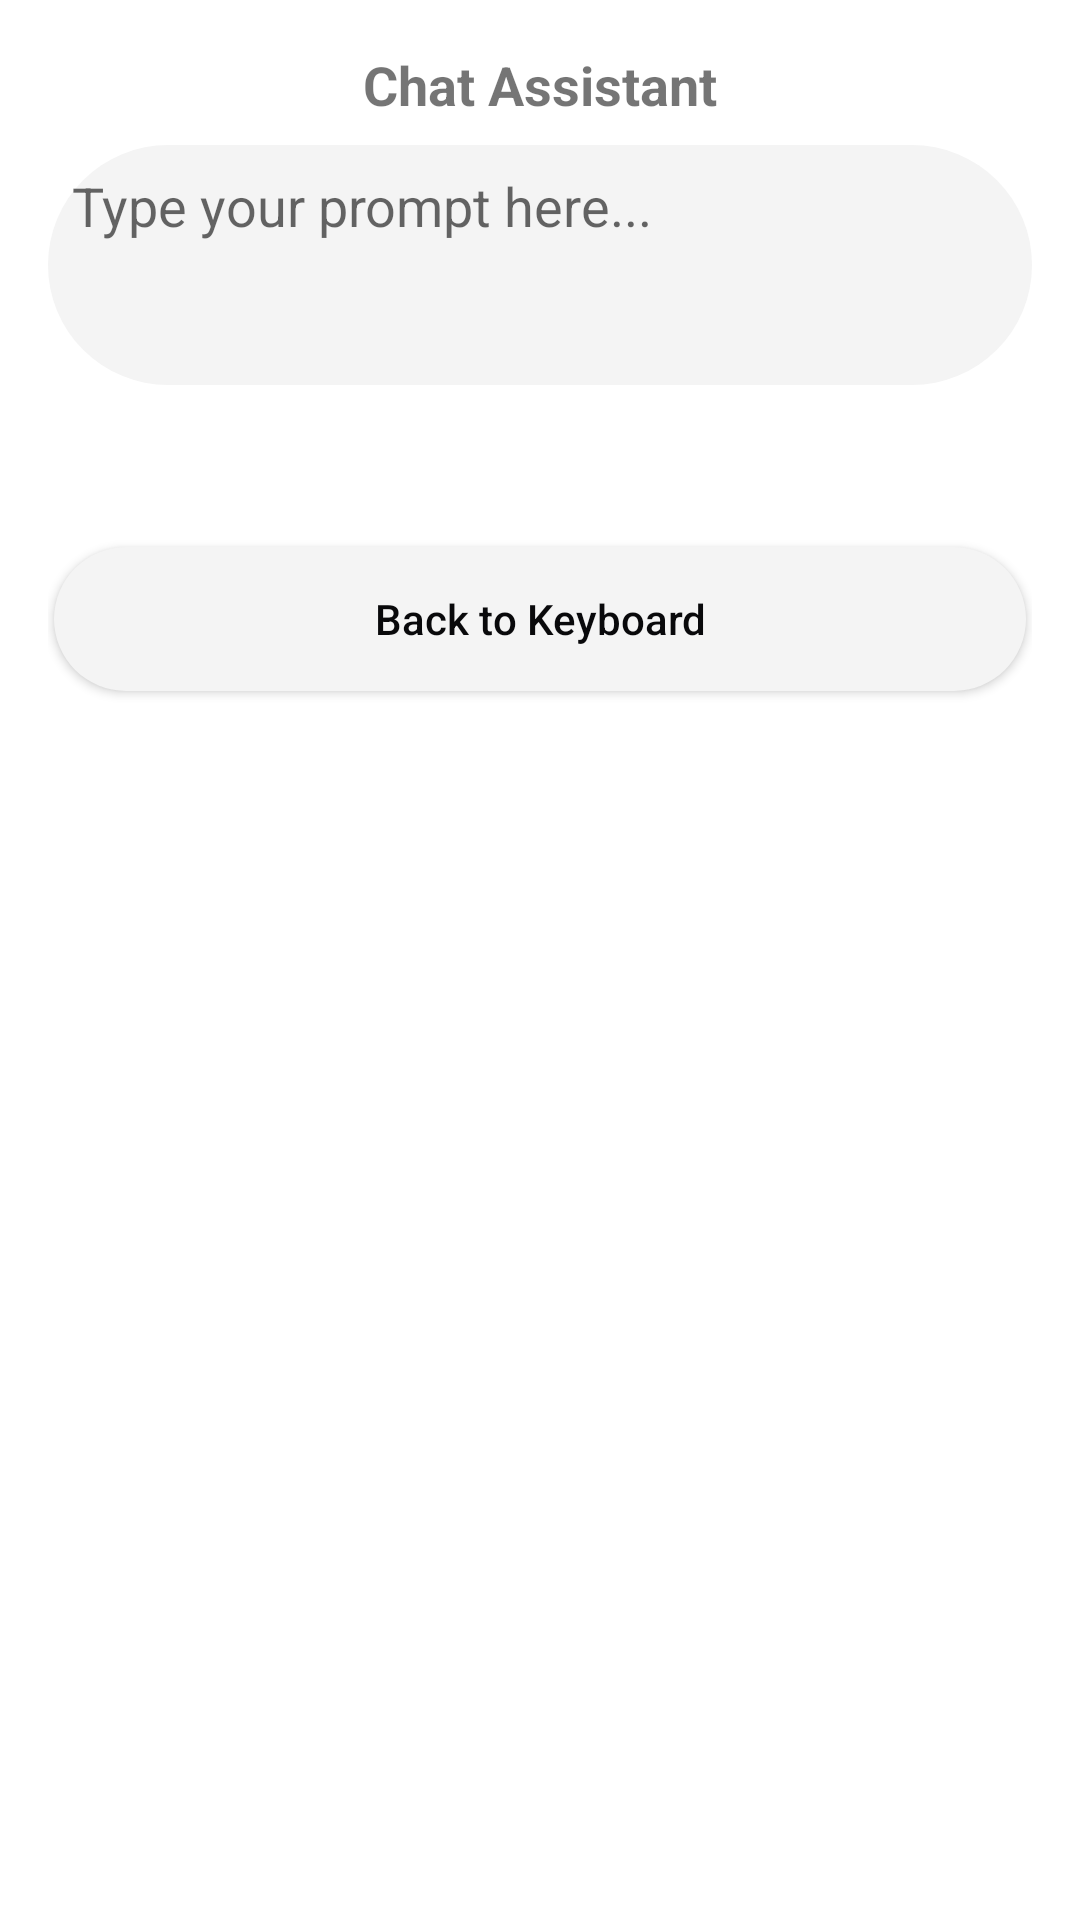

Write the Android layout XML for this screen, with the resource values it uses.
<!-- AndroidManifest.xml: application theme Theme.Keyboard -->
<!-- res/layout/keyboard_chat_assistant.xml -->
<?xml version="1.0" encoding="utf-8"?>
<LinearLayout xmlns:android="http://schemas.android.com/apk/res/android"
    android:layout_width="match_parent"
    android:layout_height="wrap_content"
    android:orientation="vertical"
    android:padding="16dp"
    android:background="@color/white">

    <TextView
        android:layout_width="match_parent"
        android:layout_height="wrap_content"
        android:text="Chat Assistant"
        android:textSize="18sp"
        android:textStyle="bold"
        android:gravity="center"/>

    <EditText
        android:id="@+id/etChatPrompt"
        android:layout_width="match_parent"
        android:layout_height="80dp"
        android:layout_marginTop="8dp"
        android:hint="Type your prompt here..."
        android:gravity="top|start"
        android:background="@drawable/btn_white_ripple"
        android:padding="8dp"/>

    <Button
        android:id="@+id/btnSendPrompt"
        android:layout_width="match_parent"
        android:layout_height="wrap_content"
        android:layout_marginTop="8dp"
        android:text="Generate Response"
        style="@style/btnDarkTheme"/>

    <Button
        android:id="@+id/btnBackToKeyboard"
        android:layout_width="match_parent"
        android:layout_height="wrap_content"
        android:layout_marginTop="8dp"
        android:text="Back to Keyboard"
        style="@style/btnLightTheme"/>
</LinearLayout>
<!-- resources referenced by this layout -->
<resources>
  <color name="white">#FFFFFFFF</color>
  <!-- drawable btn_white_ripple (drawable) -->
  <?xml version="1.0" encoding="utf-8"?>
  <ripple android:color="@color/relateos_grey_dark" xmlns:android="http://schemas.android.com/apk/res/android">
      <item>
          <shape>
              <solid android:color="@color/relateos_grey_light_bg"/>
              <corners android:radius="60dp"/>
          </shape>
      </item>
  </ripple>
  <style name="btnDarkTheme" parent="Widget.AppCompat.Button">
          <item name="android:layout_margin">2dp</item>
          <item name="android:background">@drawable/btn_ripple</item>
          <item name="android:layout_width">0dp</item>
          <item name="android:layout_height">wrap_content</item>
          <item name="android:textAllCaps">false</item>
          <item name="android:textColor">@color/relateos_white</item>
      </style>
  <style name="btnLightTheme" parent="Widget.AppCompat.Button">
          <item name="android:layout_margin">2dp</item>
          <item name="android:background">@drawable/btn_white_ripple</item>
          <item name="android:layout_width">0dp</item>
          <item name="android:textAllCaps">false</item>
          <item name="android:layout_height">wrap_content</item>
          <item name="android:textColor">@color/relateos_black</item>
          
      </style>
  <style name="Theme.Keyboard" parent="Theme.MaterialComponents.DayNight.NoActionBar">
          
          <item name="colorPrimary">@color/relateos_blue</item>
          <item name="colorPrimaryVariant">@color/relateos_lightblue</item>
          <item name="colorOnPrimary">@color/relateos_white</item>
          
          <item name="colorSecondary">@color/teal_200</item>
          <item name="colorSecondaryVariant">@color/teal_700</item>
          <item name="colorOnSecondary">@color/relateos_black</item>
          
          <item name="android:statusBarColor">#e3ebf9</item>
          <item name="android:windowLightStatusBar">true</item>
          
      </style>
  <color name="relateos_grey_dark">#6e6e6e</color>
  <color name="relateos_grey_light_bg">#f4f4f4</color>
  <color name="relateos_white">#ffffff</color>
  <color name="relateos_black">#09090b</color>
  <color name="relateos_blue">#6b26d9</color>
  <color name="relateos_lightblue">#af8ce6</color>
  <color name="teal_200">#FF03DAC5</color>
  <color name="teal_700">#FF018786</color>
</resources>
